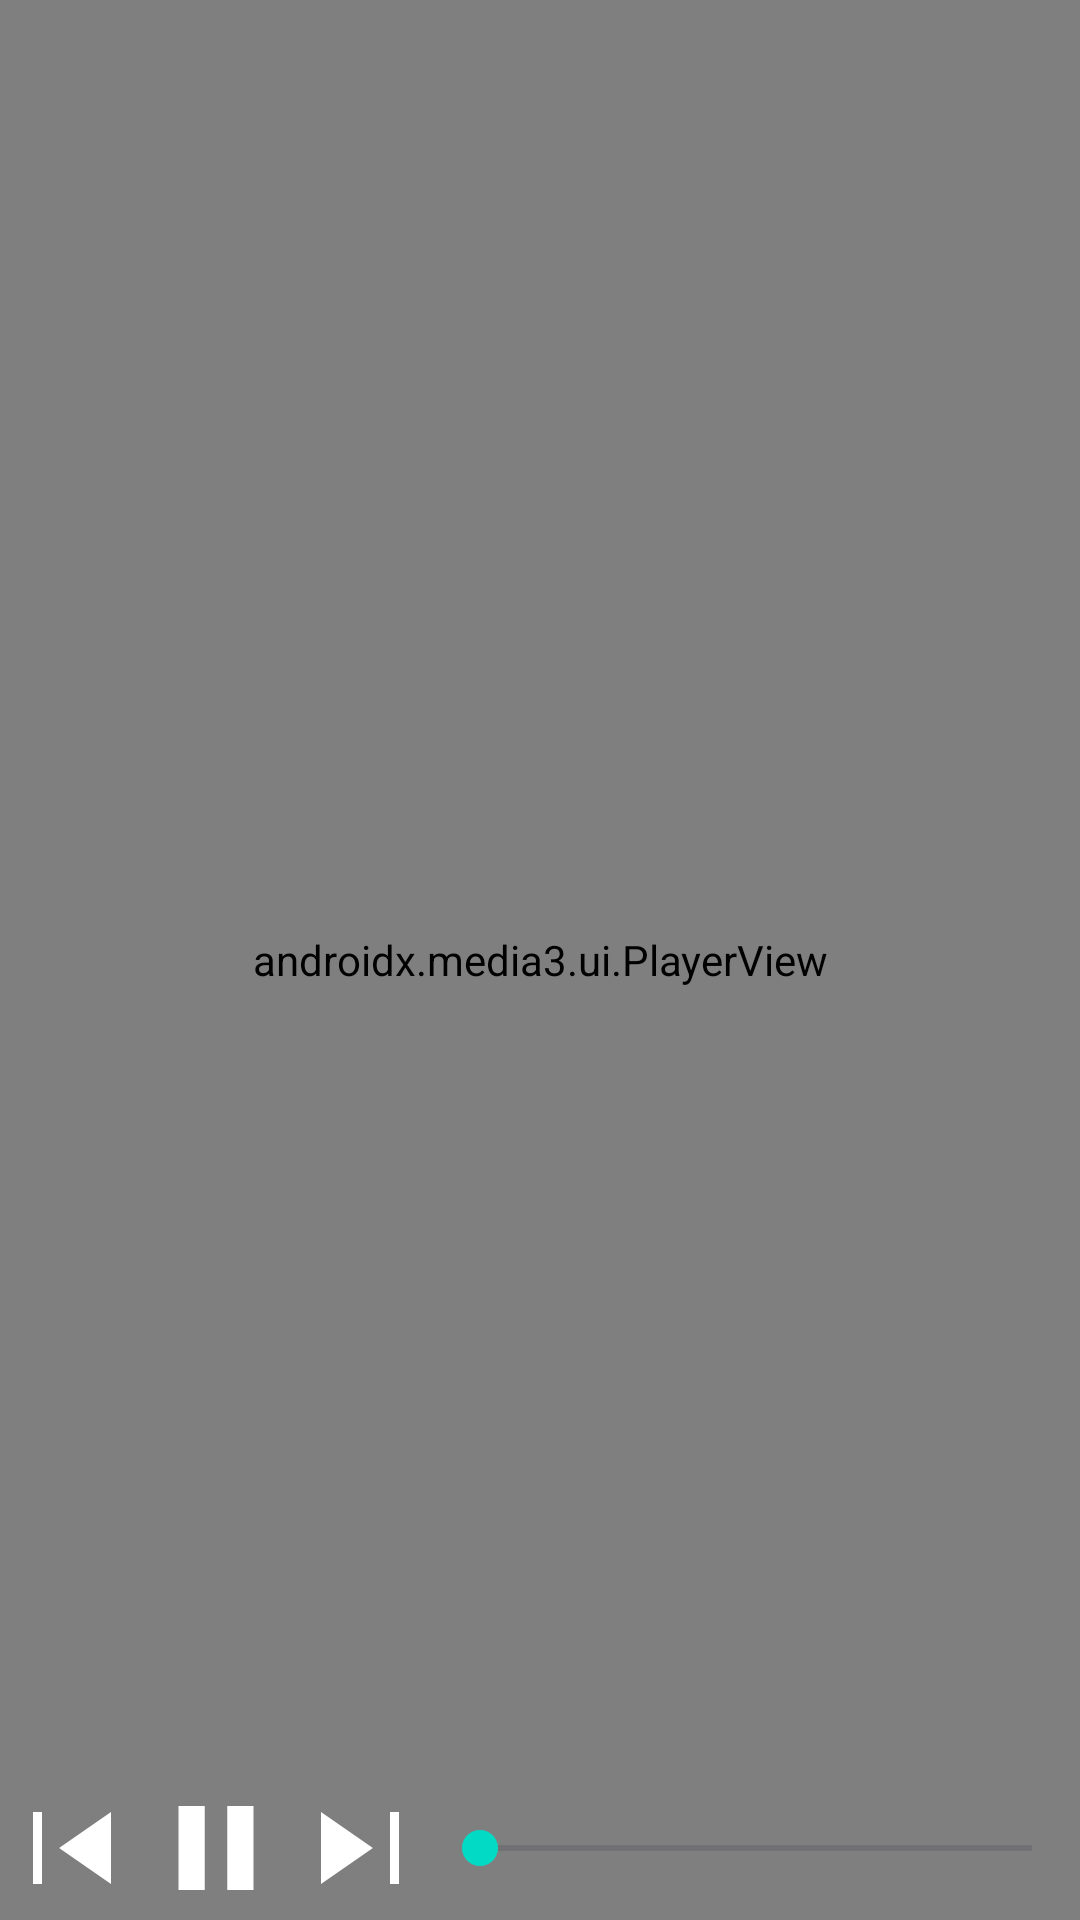

Write the Android layout XML for this screen, with the resource values it uses.
<!-- AndroidManifest.xml: application theme Theme.Movie -->
<!-- res/layout/activity_player.xml -->
<RelativeLayout xmlns:android="http://schemas.android.com/apk/res/android"
    xmlns:app="http://schemas.android.com/apk/res-auto"
    android:id="@+id/root_layout"
    android:layout_width="match_parent"
    android:layout_height="match_parent"
    android:background="@color/black">

    <androidx.media3.ui.PlayerView
        android:id="@+id/video"
        android:layout_width="match_parent"
        android:layout_height="match_parent"
        android:layout_centerInParent="true"
        app:use_controller="false" />

    <RelativeLayout
        android:id="@+id/top_controller"
        android:layout_width="match_parent"
        android:layout_height="wrap_content"
        android:layout_alignParentTop="true">

        <ImageView
            android:id="@+id/backButton"
            android:layout_width="wrap_content"
            android:layout_height="wrap_content"
            android:src="@drawable/arrow_back_fill0_wght400_grad0_opsz48" />

        <ImageView
            android:id="@+id/moreButton"
            android:layout_width="wrap_content"
            android:layout_height="wrap_content"
            android:layout_alignParentEnd="true"
            android:src="@drawable/more_vert_fill0_wght400_grad0_opsz48" />
    </RelativeLayout>

    <RelativeLayout
        android:id="@+id/buttom_controller"
        android:layout_width="match_parent"
        android:layout_height="wrap_content"
        android:layout_alignParentBottom="true">

        <LinearLayout
            android:id="@+id/seek_buttom"
            android:layout_width="match_parent"
            android:layout_height="wrap_content"
            android:orientation="horizontal"
            android:gravity="center_vertical" >
            <ImageView
                android:id="@+id/pervButton"
                android:layout_width="wrap_content"
                android:layout_height="wrap_content"
                android:src="@drawable/skip_previous_fill1_wght400_grad0_opsz48" />

            <ImageView
                android:id="@+id/playButton"
                android:layout_width="wrap_content"
                android:layout_height="wrap_content"
                android:src="@drawable/pause_fill1_wght400_grad0_opsz48" />

            <ImageView
                android:id="@+id/nextButton"
                android:layout_width="wrap_content"
                android:layout_height="wrap_content"
                android:src="@drawable/skip_next_fill1_wght400_grad0_opsz48" />

            <TextView
                android:id="@+id/currentTimeTextView"
                android:layout_width="wrap_content"
                android:layout_height="wrap_content"
                android:textColor="@color/white" />

            <SeekBar
                android:id="@+id/seekBar"
                android:layout_width="0dp"
                android:layout_height="wrap_content"
                android:layout_weight="1" />

            <TextView
                android:id="@+id/totalTimeTextView"
                android:layout_width="wrap_content"
                android:layout_height="wrap_content"
                android:textColor="@color/white" />
        </LinearLayout>

    </RelativeLayout>

    <androidx.coordinatorlayout.widget.CoordinatorLayout
        android:id="@+id/snack_location"
        android:layout_width="wrap_content"
        android:layout_height="match_parent"
        android:layout_alignParentTop="true"
        android:layout_alignParentStart="true"
        android:layout_marginBottom="48dp" >
    </androidx.coordinatorlayout.widget.CoordinatorLayout>

</RelativeLayout>
<!-- resources referenced by this layout -->
<resources>
  <color name="black">#FF000000</color>
  <color name="white">#FFFFFFFF</color>
  <!-- drawable pause_fill1_wght400_grad0_opsz48 (drawable) -->
  <vector xmlns:android="http://schemas.android.com/apk/res/android"
      android:width="48dp"
      android:height="48dp"
      android:viewportWidth="960"
      android:viewportHeight="960">
    <path
        android:fillColor="@color/white"
        android:pathData="M555,760v-560h175v560L555,760ZM230,760v-560h175v560L230,760Z"/>
  </vector>
  <!-- drawable skip_next_fill1_wght400_grad0_opsz48 (drawable) -->
  <vector xmlns:android="http://schemas.android.com/apk/res/android"
      android:width="48dp"
      android:height="48dp"
      android:viewportWidth="960"
      android:viewportHeight="960">
    <path
        android:fillColor="@color/white"
        android:pathData="M680,720v-480h60v480h-60ZM220,720v-480l346,240 -346,240Z"/>
  </vector>
  <!-- drawable skip_previous_fill1_wght400_grad0_opsz48 (drawable) -->
  <vector xmlns:android="http://schemas.android.com/apk/res/android"
      android:width="48dp"
      android:height="48dp"
      android:viewportWidth="960"
      android:viewportHeight="960">
    <path
        android:fillColor="@color/white"
        android:pathData="M220,720v-480h60v480h-60ZM740,720L394,480l346,-240v480Z"/>
  </vector>
  <style name="Theme.Movie" parent="Theme.Material3.DayNight.NoActionBar">
          
          <item name="colorPrimary">@color/purple_500</item>
          <item name="colorPrimaryVariant">@color/purple_700</item>
          <item name="colorOnPrimary">@color/white</item>
          
          <item name="colorSecondary">@color/teal_200</item>
          <item name="colorSecondaryVariant">@color/teal_700</item>
          <item name="colorOnSecondary">@color/black</item>
          
          <item name="android:statusBarColor">?attr/colorPrimaryVariant</item>
          
      </style>
  <color name="purple_500">#FF6200EE</color>
  <color name="purple_700">#FF3700B3</color>
  <color name="teal_200">#FF03DAC5</color>
  <color name="teal_700">#FF018786</color>
</resources>
